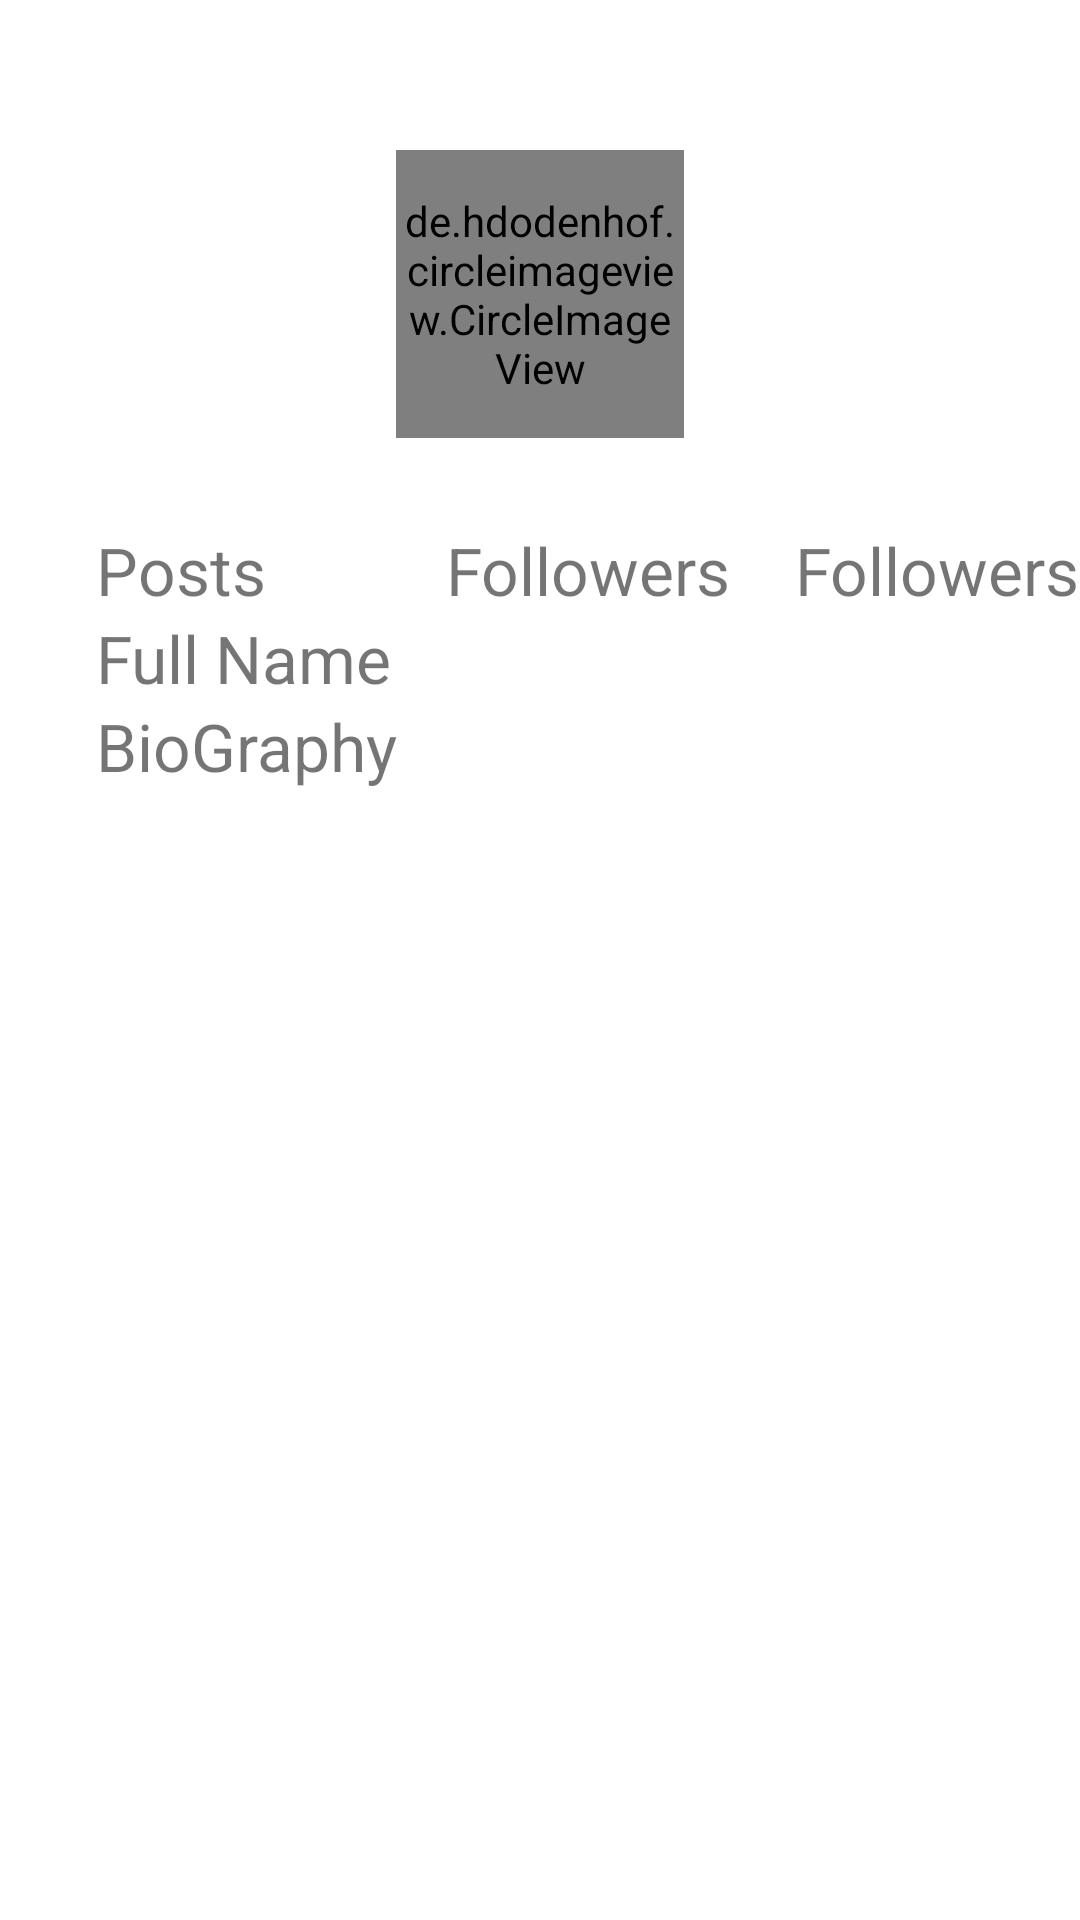

Produce the Android XML layout that renders to this screen, including the resource entries it uses.
<!-- AndroidManifest.xml: application theme Theme.InstagramProfileInfo -->
<!-- res/layout/activity_profile.xml -->
<?xml version="1.0" encoding="utf-8"?>
<androidx.constraintlayout.widget.ConstraintLayout
    xmlns:android="http://schemas.android.com/apk/res/android"
    xmlns:app="http://schemas.android.com/apk/res-auto"
    xmlns:tools="http://schemas.android.com/tools"
    android:layout_width="match_parent"
    android:layout_height="match_parent"
    tools:context=".ProfileActivity">

    <de.hdodenhof.circleimageview.CircleImageView
        android:id="@+id/profile_image"
        android:layout_width="96dp"
        android:layout_height="96dp"
        app:civ_border_width="2dp"
        app:civ_border_color="#FF000000"
        app:layout_constraintStart_toStartOf="parent"
        app:layout_constraintEnd_toEndOf="parent"
        app:layout_constraintTop_toTopOf="parent"
        android:layout_marginTop="50dp"
        />

    <LinearLayout
        android:id="@+id/post"
        android:layout_width="wrap_content"
        android:layout_height="wrap_content"
        app:layout_constraintStart_toStartOf="parent"
        android:orientation="vertical"
        app:layout_constraintTop_toBottomOf="@id/profile_image"
        >

        <TextView
            android:id="@+id/postCount"
            android:layout_width="wrap_content"
            android:layout_height="wrap_content"
            android:textSize="22sp"
            android:textAlignment="center"
            android:layout_marginStart="32sp"
            />

        <TextView
            android:layout_width="wrap_content"
            android:layout_height="wrap_content"
            android:textSize="22sp"
            android:text="Posts"
            app:layout_constraintTop_toBottomOf="@id/postCount"
            android:layout_marginStart="32sp"
            app:layout_constraintStart_toStartOf="parent"
            />

    </LinearLayout>

    <LinearLayout
        android:layout_width="wrap_content"
        android:layout_height="wrap_content"
        app:layout_constraintTop_toBottomOf="@id/profile_image"
        app:layout_constraintStart_toStartOf="@id/profile_image"
        app:layout_constraintEnd_toEndOf="@id/profile_image"
        android:orientation="vertical"
        >

        <TextView
            android:id="@+id/followersCount"
            android:layout_width="wrap_content"
            android:layout_height="wrap_content"
            android:textSize="22sp"
            android:textAlignment="center"
            android:layout_marginStart="32sp"
            app:layout_constraintStart_toEndOf="@id/postCount"
            />

        <TextView
            android:layout_width="wrap_content"
            android:layout_height="wrap_content"
            android:textSize="22sp"
            android:text="Followers"
            android:layout_marginStart="32sp"
            app:layout_constraintStart_toStartOf="parent"
            />

    </LinearLayout>

    <LinearLayout
        android:layout_width="wrap_content"
        android:layout_height="wrap_content"
        app:layout_constraintTop_toBottomOf="@id/profile_image"
        app:layout_constraintEnd_toEndOf="parent"
        android:layout_marginEnd="@dimen/margin_standard"
        android:orientation="vertical"
        >

        <TextView
            android:id="@+id/followingCount"
            android:layout_width="wrap_content"
            android:layout_height="wrap_content"
            android:textSize="22sp"
            android:textAlignment="center"
            android:layout_marginStart="32sp"
            app:layout_constraintStart_toEndOf="@id/postCount"
            />

        <TextView
            android:layout_width="wrap_content"
            android:layout_height="wrap_content"
            android:textSize="22sp"
            android:text="Followers"
            android:layout_marginStart="32sp"
            app:layout_constraintStart_toStartOf="parent"
            />

    </LinearLayout>

    <TextView
        android:id="@+id/tvFullName"
        android:layout_width="wrap_content"
        android:layout_height="wrap_content"
        android:textSize="22sp"
        android:text="Full Name"
        android:layout_marginStart="32sp"
        app:layout_constraintTop_toBottomOf="@id/post"
        app:layout_constraintStart_toStartOf="@id/post"
        android:layout_marginTop="@dimen/margin_standard"
        />

    <TextView
        android:id="@+id/tvBioGraphy"
        android:layout_width="wrap_content"
        android:layout_height="wrap_content"
        android:textSize="22sp"
        android:text="BioGraphy"
        android:layout_marginStart="32sp"
        app:layout_constraintTop_toBottomOf="@id/tvFullName"
        app:layout_constraintStart_toStartOf="@id/post"
        android:layout_marginTop="@dimen/margin_standard"
        />

</androidx.constraintlayout.widget.ConstraintLayout>
<!-- resources referenced by this layout -->
<resources>
  <style name="Theme.InstagramProfileInfo" parent="Theme.MaterialComponents.DayNight.DarkActionBar">
          
          <item name="colorPrimary">@color/purple_500</item>
          <item name="colorPrimaryVariant">@color/purple_700</item>
          <item name="colorOnPrimary">@color/white</item>
          
          <item name="colorSecondary">@color/teal_200</item>
          <item name="colorSecondaryVariant">@color/teal_700</item>
          <item name="colorOnSecondary">@color/black</item>
          
          <item name="android:statusBarColor" tools:targetApi="l">?attr/colorPrimaryVariant</item>
          
      </style>
  <!-- not gathered from this repository: default colours our renderer supplied (Android Studio template values) -->
  <color name="purple_500">#FF6200EE</color>
  <color name="purple_700">#FF3700B3</color>
  <color name="teal_200">#FF03DAC5</color>
  <color name="teal_700">#FF018786</color>
  <color name="black">#FF000000</color>
  <color name="white">#FFFFFFFF</color>
</resources>
